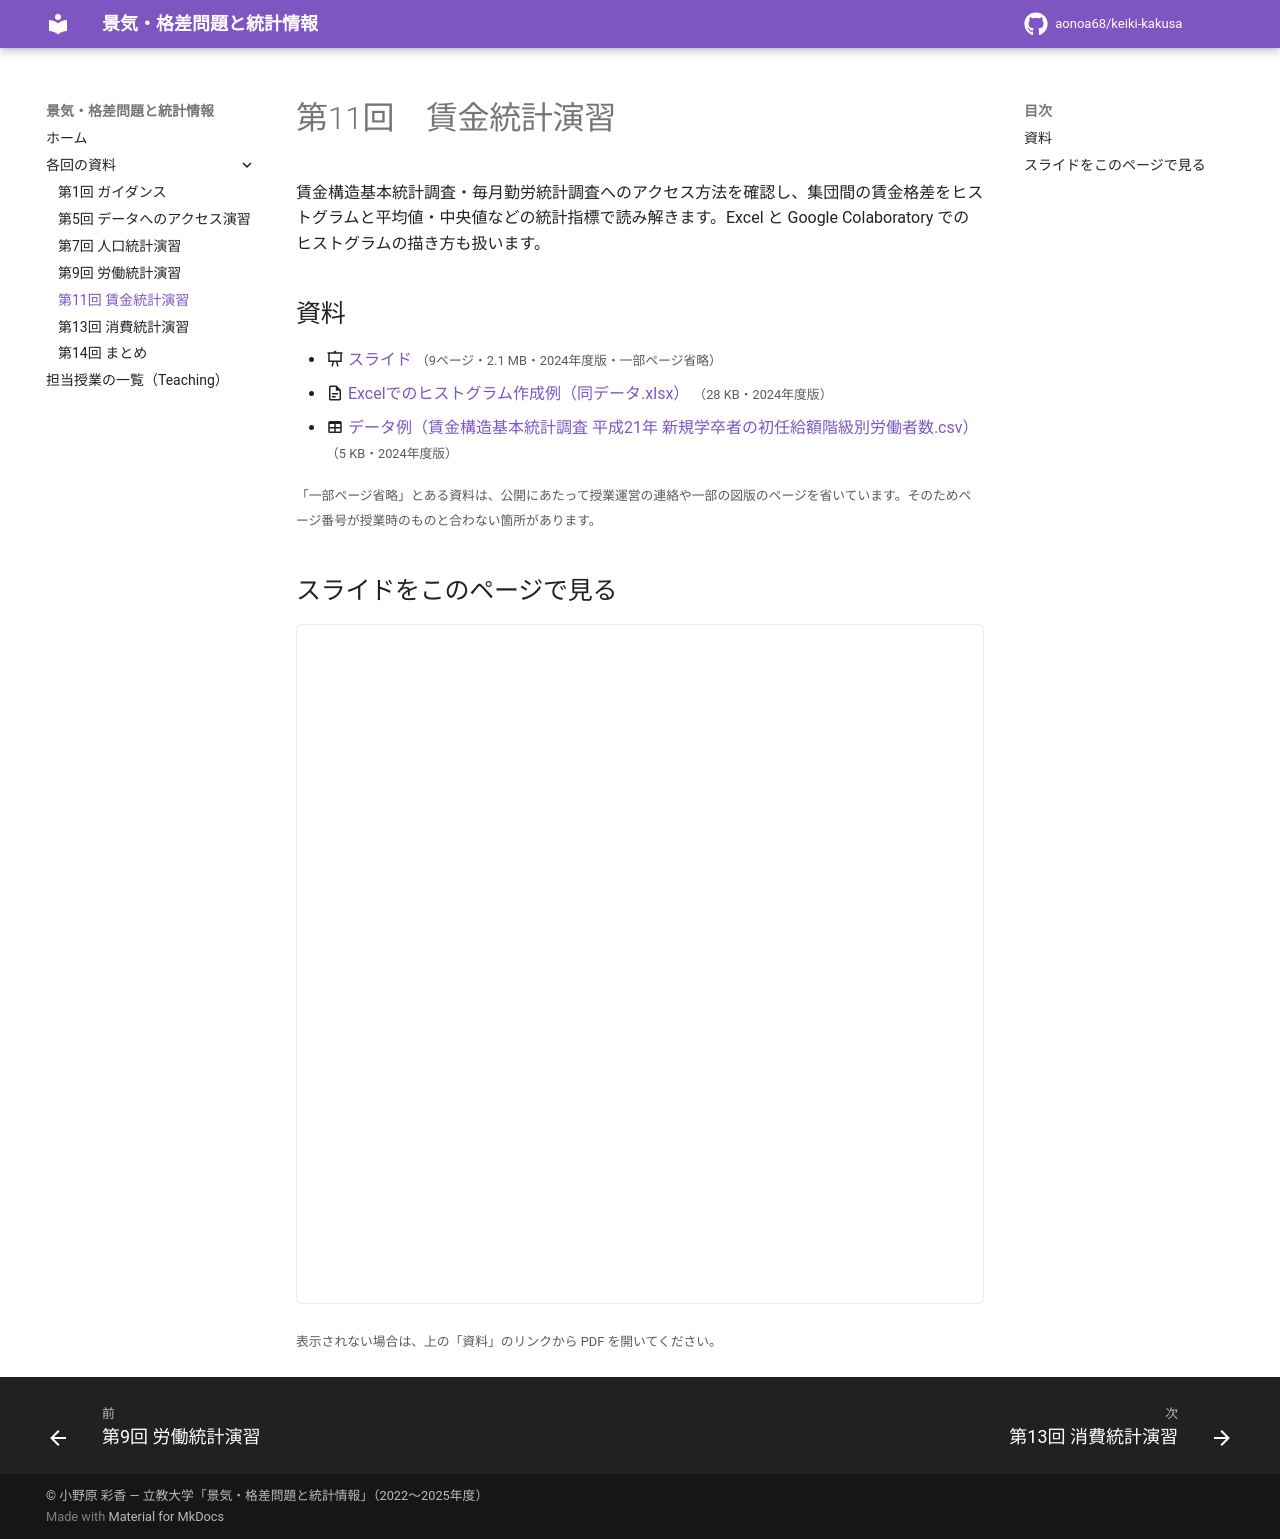

repository: aonoa68/keiki-kakusa · page: week11/index.html · generator: mkdocs

# 第11回　賃金統計演習

賃金構造基本統計調査・毎月勤労統計調査へのアクセス方法を確認し、集団間の賃金格差をヒストグラムと平均値・中央値などの統計指標で読み解きます。Excel と Google Colaboratory でのヒストグラムの描き方も扱います。

## 資料

- :material-presentation: [スライド](files/week11-slides.pdf) <small>（9ページ・2.1 MB・2024年度版・一部ページ省略）</small>
- :material-file-document-outline: [Excelでのヒストグラム作成例（同データ.xlsx）](files/week11-handout.xlsx) <small>（28 KB・2024年度版）</small>
- :material-table: [データ例（賃金構造基本統計調査 平成21年 新規学卒者の初任給額階級別労働者数.csv）](files/week11/FEH_00450091_241209115034.csv) <small>（5 KB・2024年度版）</small>

<small>「一部ページ省略」とある資料は、公開にあたって授業運営の連絡や一部の図版のページを省いています。そのためページ番号が授業時のものと合わない箇所があります。</small>

## スライドをこのページで見る

<iframe class="pdf-frame" src="../files/week11-slides.pdf" title="スライド" loading="lazy"></iframe>

<small>表示されない場合は、上の「資料」のリンクから PDF を開いてください。</small>
